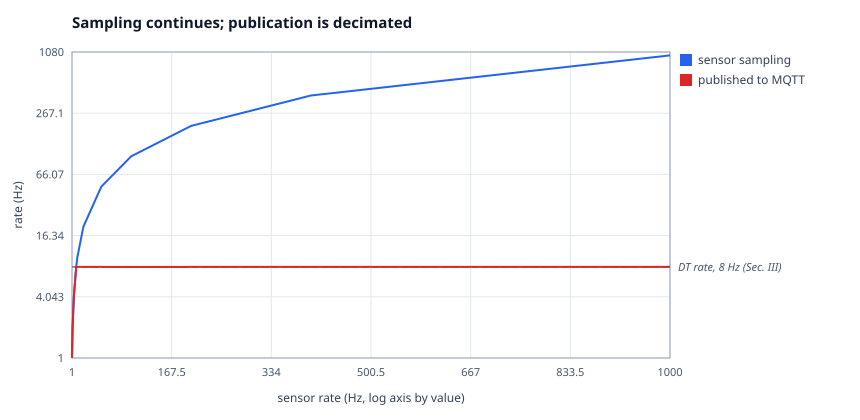

Values plotted in this chart, from the file beside it:
x, sensor sampling, published to MQTT
1, 1, 1
2, 2, 2
4, 4, 4
8, 8, 8
10, 10, 8
20, 20, 8
50, 50, 8
100, 100, 7.995
200, 200, 8
400, 400, 8
1000, 1000, 8
